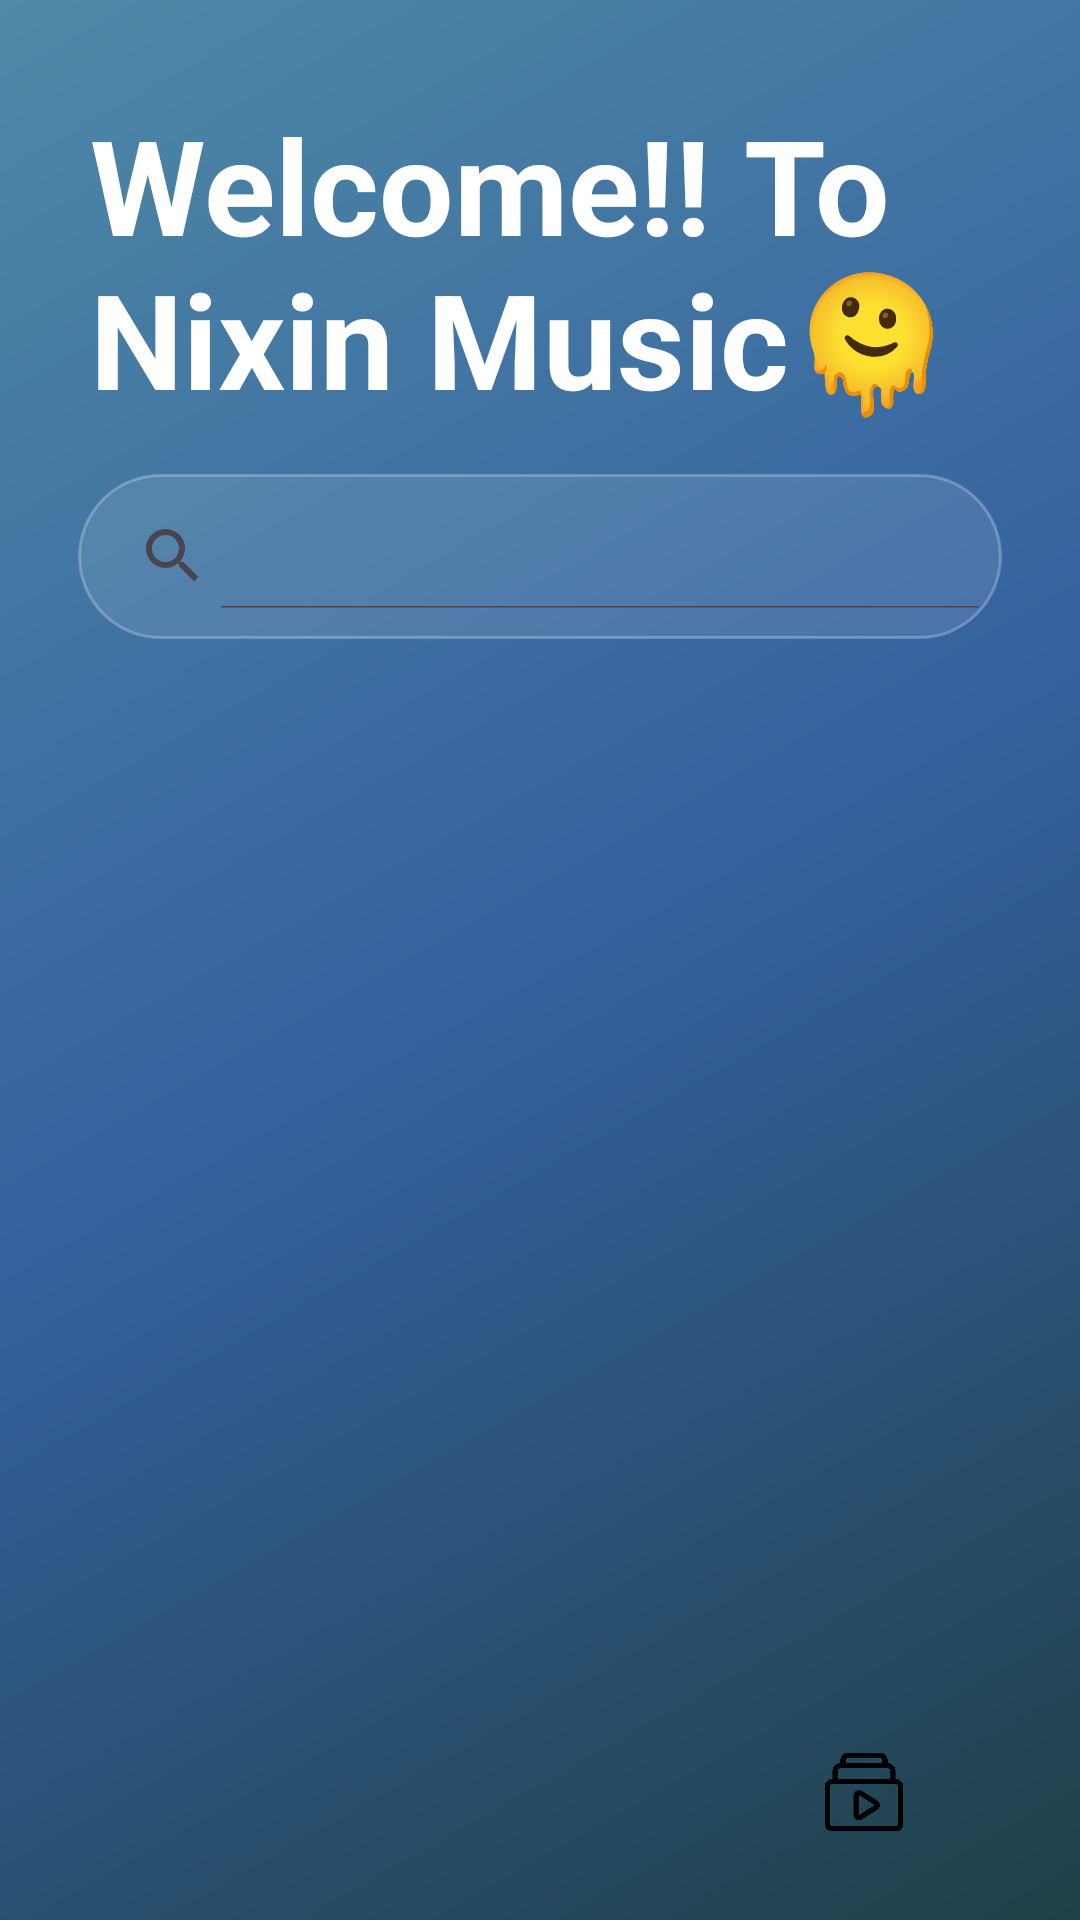

Write the Android layout XML for this screen, with the resource values it uses.
<!-- AndroidManifest.xml: application theme Theme.NixinMusic -->
<!-- res/layout/activity_search.xml -->
<?xml version="1.0" encoding="utf-8"?>
<androidx.constraintlayout.widget.ConstraintLayout
    xmlns:android="http://schemas.android.com/apk/res/android"
    xmlns:app="http://schemas.android.com/apk/res-auto"
    xmlns:tools="http://schemas.android.com/tools"
    android:layout_width="match_parent"
    android:layout_height="match_parent"
    android:background="@drawable/bg_gradient"
    android:paddingTop="20dp"
    android:paddingBottom="10dp"
    android:paddingRight="10dp"
    android:paddingLeft="10dp"
    tools:context=".SearchActivity">


    <TextView
        android:id="@+id/txtSearch"
        android:layout_width="wrap_content"
        android:layout_height="wrap_content"
        android:layout_marginTop="12dp"
        android:text="Welcome!! To Nixin Music🫠"
        android:textColor="#FFFFFF"
        android:textSize="44sp"
        android:textStyle="bold"
        android:paddingLeft="20dp"
        android:paddingRight="20dp"
        app:layout_constraintEnd_toEndOf="parent"
        app:layout_constraintStart_toStartOf="parent"
        app:layout_constraintTop_toTopOf="parent" />

    <androidx.appcompat.widget.SearchView
        android:id="@+id/searchView"
        android:layout_width="0dp"
        android:layout_height="55dp"
        android:layout_margin="16dp"
        android:background="@drawable/glass_bg"
        android:queryHint="Search music..."
        app:iconifiedByDefault="false"
        android:padding="-10dp"
        app:layout_constraintEnd_toEndOf="parent"
        app:layout_constraintStart_toStartOf="parent"
        app:layout_constraintTop_toBottomOf="@id/txtSearch" />

    <androidx.recyclerview.widget.RecyclerView
        android:id="@+id/historyRecycler"
        android:layout_width="0dp"
        android:layout_height="0dp"
        android:visibility="gone"
        app:layout_constraintTop_toBottomOf="@id/searchView"
        app:layout_constraintBottom_toTopOf="@id/bottom_navigation"
        app:layout_constraintStart_toStartOf="parent"
        app:layout_constraintEnd_toEndOf="parent"/>

    <ProgressBar
        android:layout_width="wrap_content"
        android:layout_height="wrap_content"
        android:visibility="gone"
        app:layout_constraintTop_toBottomOf="@id/searchView"
        app:layout_constraintStart_toStartOf="parent"
        app:layout_constraintEnd_toEndOf="parent"/>

    <androidx.recyclerview.widget.RecyclerView
        android:id="@+id/resultRecycler"
        android:layout_width="0dp"
        android:layout_height="0dp"
        android:visibility="gone"
        app:layout_constraintTop_toBottomOf="@id/searchView"
        app:layout_constraintBottom_toTopOf="@id/bottom_navigation"
        app:layout_constraintStart_toStartOf="parent"
        app:layout_constraintEnd_toEndOf="parent"/>


    <LinearLayout
        android:id="@+id/bottom_navigation"
        android:layout_width="match_parent"
        android:layout_height="65dp"
        android:layout_alignParentBottom="true"
        android:layout_marginTop="104dp"
        android:background="#00FFFFFF"
        android:elevation="8dp"
        android:gravity="center"
        android:orientation="horizontal"
        android:paddingStart="8dp"
        android:paddingEnd="8dp"
        app:layout_constraintBottom_toBottomOf="parent"
        app:layout_constraintEnd_toEndOf="parent"
        app:layout_constraintStart_toStartOf="parent">

        <ImageButton
            android:id="@+id/searchpage"
            android:layout_width="0dp"
            android:layout_height="28dp"
            android:layout_weight="1"
            android:background="@android:color/transparent"
            android:scaleType="centerInside"
            android:src="@drawable/search" />

        <ImageButton
            android:id="@+id/downloads"
            android:layout_width="0dp"
            android:layout_height="28dp"
            android:layout_weight="1"
            android:background="@android:color/transparent"
            android:scaleType="centerInside"
            android:src="@drawable/download" />

        <ImageButton
            android:id="@+id/library"
            android:layout_width="0dp"
            android:layout_height="28dp"
            android:layout_weight="1"
            android:background="@android:color/transparent"
            android:scaleType="centerInside"
            android:src="@drawable/playlist" />

        <ProgressBar
            android:id="@+id/searchProgress"
            android:layout_width="wrap_content"
            android:layout_height="wrap_content"
            android:visibility="gone"
            app:layout_constraintTop_toBottomOf="@id/searchView"
            app:layout_constraintStart_toStartOf="parent"
            app:layout_constraintEnd_toEndOf="parent"/>
    </LinearLayout>


</androidx.constraintlayout.widget.ConstraintLayout>
<!-- resources referenced by this layout -->
<resources>
  <!-- drawable bg_gradient (drawable) -->
  <?xml version="1.0" encoding="utf-8"?>
  <shape xmlns:android="http://schemas.android.com/apk/res/android">
  
      <gradient
          android:angle="135"
          android:startColor="#1F4047"
          android:centerColor="#35619F"
          android:endColor="#4E89A6"/>
  
  </shape>
  <!-- drawable glass_bg (drawable) -->
  <?xml version="1.0" encoding="utf-8"?>
  <shape xmlns:android="http://schemas.android.com/apk/res/android">
  
  
      <solid android:color="#1AFFFFFF"/>
  
      <stroke
          android:width="1dp"
          android:color="#40FFFFFF"/>
  
      <corners
          android:radius="360dp"
          />
      <padding
          android:left="10dp"
          android:right="10dp"
          android:top="10dp"
          android:bottom="10dp"/>
  
  </shape>
  <!-- drawable playlist: png bitmap (drawable, 10140 bytes) -->
  <style name="Theme.NixinMusic" parent="Base.Theme.NixinMusic">
          
          <item name="android:navigationBarColor">@android:color/transparent</item>
          <item name="android:statusBarColor">@android:color/transparent</item>
          <item name="android:windowLightStatusBar">?attr/isLightTheme</item>
      </style>
  <style name="Base.Theme.NixinMusic" parent="Theme.Material3.DayNight.NoActionBar">
          
          
      </style>
</resources>
